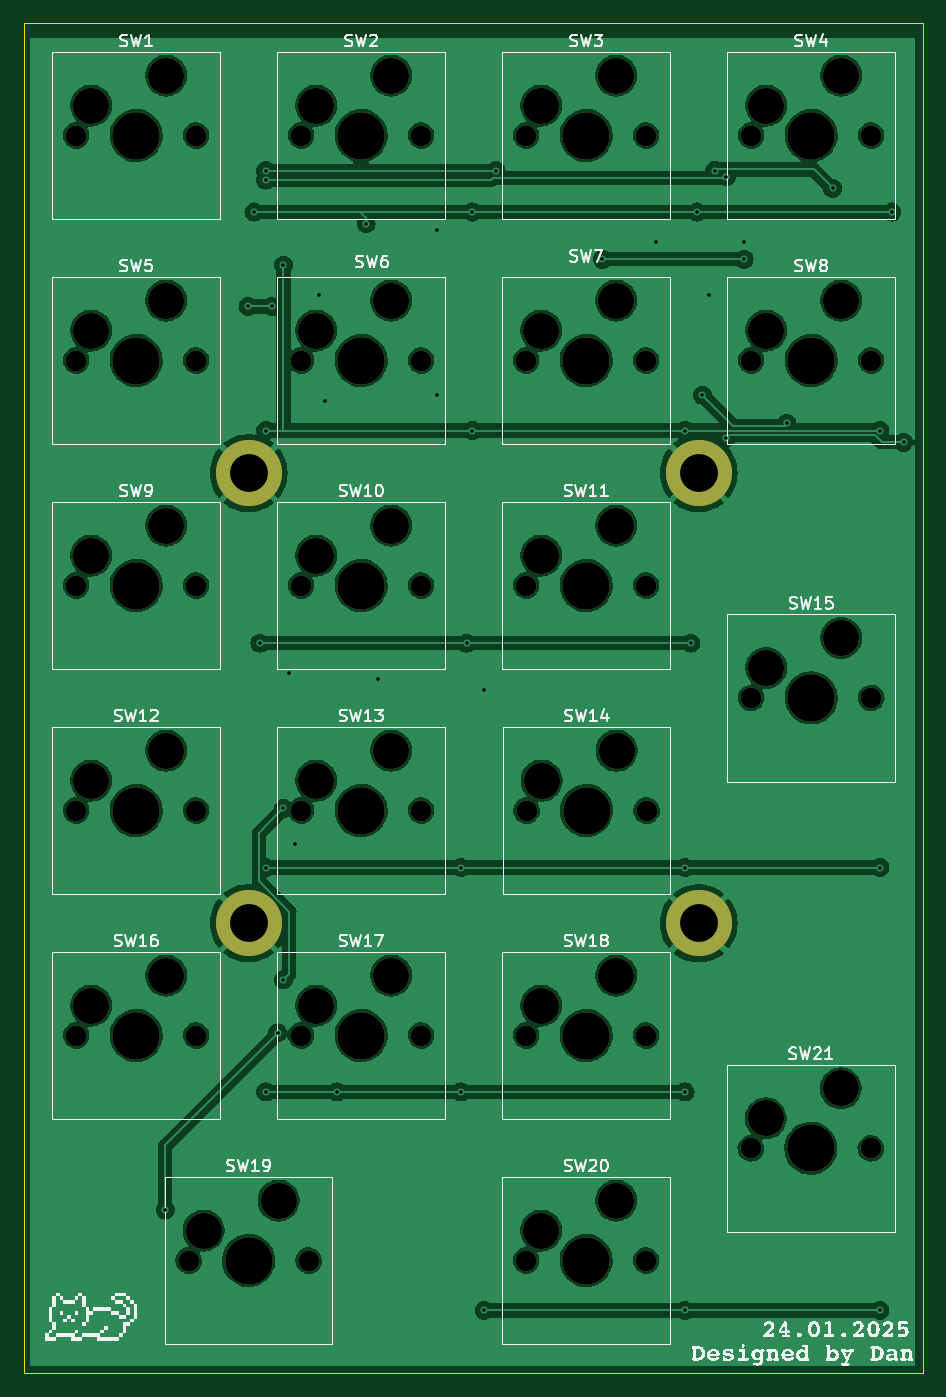
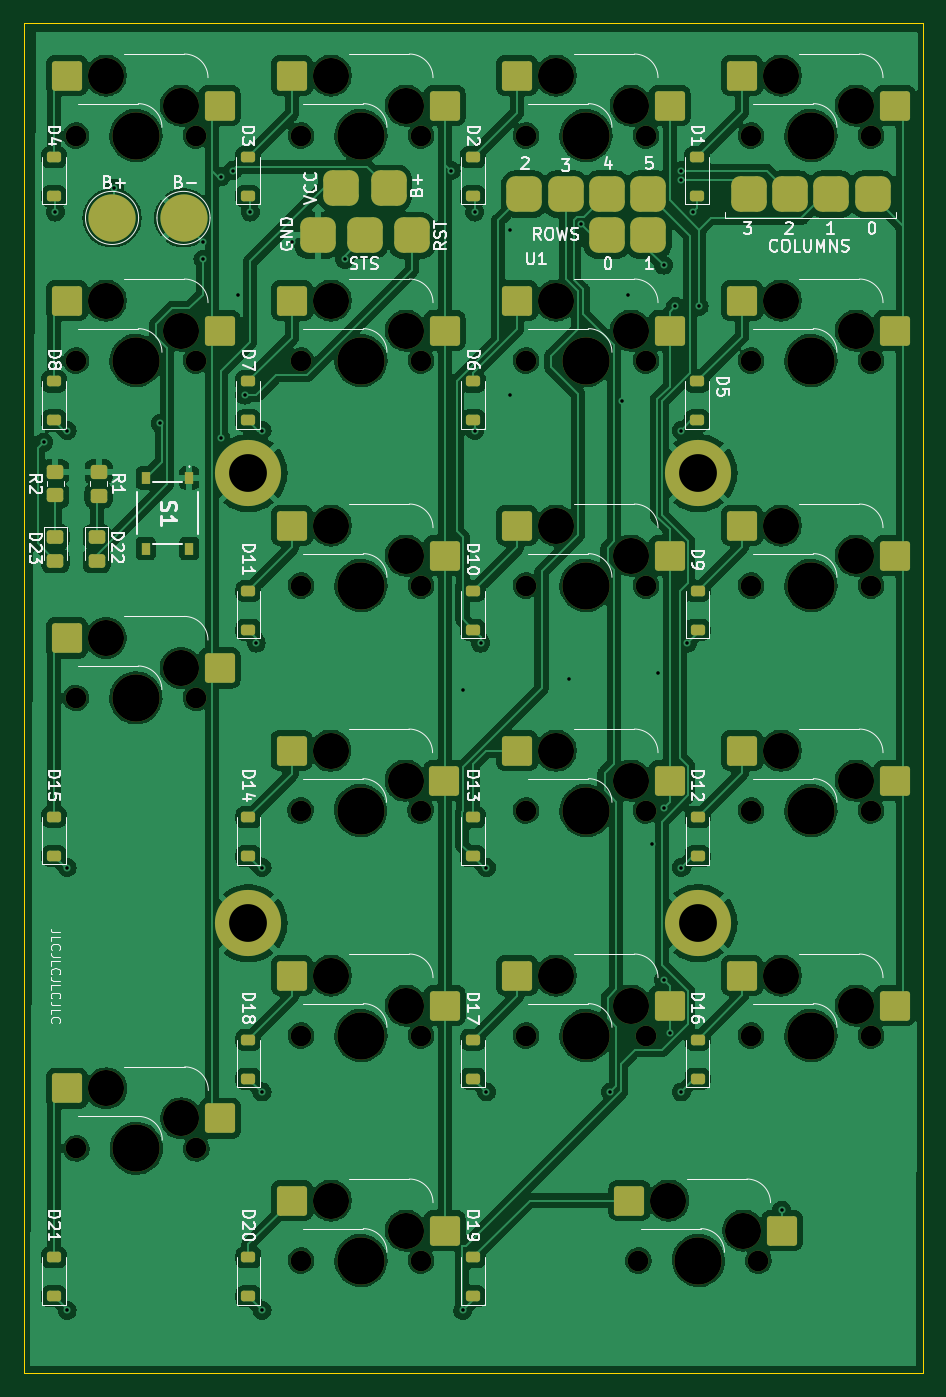
Circuit board: 11 layer files. Board 76.2 x 114.3 mm.
- bottom_copper: Numpad1-B_Cu.gbr (348722 bytes)
- bottom_mask: Numpad1-B_Mask.gbr (8929 bytes)
- paste: Numpad1-B_Paste.gbr (4731 bytes)
- bottom_silk: Numpad1-B_Silkscreen.gbr (73625 bytes)
- outline: Numpad1-Edge_Cuts.gbr (606 bytes)
- top_copper: Numpad1-F_Cu.gbr (234430 bytes)
- top_mask: Numpad1-F_Mask.gbr (4149 bytes)
- paste: Numpad1-F_Paste.gbr (452 bytes)
- top_silk: Numpad1-F_Silkscreen.gbr (193140 bytes)
- drill: Numpad1-NPTH.drl (2152 bytes)
- drill: Numpad1-PTH.drl (1294 bytes)

=== bottom_copper: Numpad1-B_Cu.gbr (348722 bytes, source omitted) ===
=== bottom_mask: Numpad1-B_Mask.gbr (8929 bytes, source omitted) ===
=== paste: Numpad1-B_Paste.gbr ===
%TF.GenerationSoftware,KiCad,Pcbnew,7.0.11*%
%TF.CreationDate,2025-01-24T11:41:37+01:00*%
%TF.ProjectId,Numpad1,4e756d70-6164-4312-9e6b-696361645f70,rev?*%
%TF.SameCoordinates,Original*%
%TF.FileFunction,Paste,Bot*%
%TF.FilePolarity,Positive*%
%FSLAX46Y46*%
G04 Gerber Fmt 4.6, Leading zero omitted, Abs format (unit mm)*
G04 Created by KiCad (PCBNEW 7.0.11) date 2025-01-24 11:41:37*
%MOMM*%
%LPD*%
G01*
G04 APERTURE LIST*
G04 Aperture macros list*
%AMRoundRect*
0 Rectangle with rounded corners*
0 $1 Rounding radius*
0 $2 $3 $4 $5 $6 $7 $8 $9 X,Y pos of 4 corners*
0 Add a 4 corners polygon primitive as box body*
4,1,4,$2,$3,$4,$5,$6,$7,$8,$9,$2,$3,0*
0 Add four circle primitives for the rounded corners*
1,1,$1+$1,$2,$3*
1,1,$1+$1,$4,$5*
1,1,$1+$1,$6,$7*
1,1,$1+$1,$8,$9*
0 Add four rect primitives between the rounded corners*
20,1,$1+$1,$2,$3,$4,$5,0*
20,1,$1+$1,$4,$5,$6,$7,0*
20,1,$1+$1,$6,$7,$8,$9,0*
20,1,$1+$1,$8,$9,$2,$3,0*%
G04 Aperture macros list end*
%ADD10RoundRect,0.250000X-1.025000X-1.000000X1.025000X-1.000000X1.025000X1.000000X-1.025000X1.000000X0*%
%ADD11RoundRect,0.250000X-0.450000X0.325000X-0.450000X-0.325000X0.450000X-0.325000X0.450000X0.325000X0*%
%ADD12R,0.700000X1.000000*%
%ADD13RoundRect,0.225000X0.375000X-0.225000X0.375000X0.225000X-0.375000X0.225000X-0.375000X-0.225000X0*%
%ADD14RoundRect,0.250000X0.450000X-0.350000X0.450000X0.350000X-0.450000X0.350000X-0.450000X-0.350000X0*%
G04 APERTURE END LIST*
D10*
%TO.C,SW18*%
X81377500Y-140947500D03*
X94304500Y-138407500D03*
%TD*%
%TO.C,SW15*%
X100432153Y-112361620D03*
X113359153Y-109821620D03*
%TD*%
%TO.C,SW6*%
X62327500Y-83797500D03*
X75254500Y-81257500D03*
%TD*%
%TO.C,SW13*%
X62327500Y-121900000D03*
X75254500Y-119360000D03*
%TD*%
%TO.C,SW8*%
X100427500Y-83797500D03*
X113354500Y-81257500D03*
%TD*%
%TO.C,SW16*%
X43277500Y-140947500D03*
X56204500Y-138407500D03*
%TD*%
%TO.C,SW12*%
X43277500Y-121900000D03*
X56204500Y-119360000D03*
%TD*%
%TO.C,SW14*%
X81415000Y-121900000D03*
X94342000Y-119360000D03*
%TD*%
%TO.C,SW19*%
X52802500Y-159997500D03*
X65729500Y-157457500D03*
%TD*%
%TO.C,SW17*%
X62327500Y-140947500D03*
X75254500Y-138407500D03*
%TD*%
%TO.C,SW10*%
X62327500Y-102847500D03*
X75254500Y-100307500D03*
%TD*%
%TO.C,SW2*%
X62327500Y-64747500D03*
X75254500Y-62207500D03*
%TD*%
%TO.C,SW7*%
X81377500Y-83797500D03*
X94304500Y-81257500D03*
%TD*%
%TO.C,SW11*%
X81377500Y-102847500D03*
X94304500Y-100307500D03*
%TD*%
%TO.C,SW20*%
X81377500Y-159997500D03*
X94304500Y-157457500D03*
%TD*%
%TO.C,SW4*%
X100427500Y-64747500D03*
X113354500Y-62207500D03*
%TD*%
%TO.C,SW21*%
X100400000Y-150500000D03*
X113327000Y-147960000D03*
%TD*%
%TO.C,SW5*%
X43277500Y-83797500D03*
X56204500Y-81257500D03*
%TD*%
%TO.C,SW9*%
X43277500Y-102847500D03*
X56204500Y-100307500D03*
%TD*%
%TO.C,SW1*%
X43277500Y-64747500D03*
X56204500Y-62207500D03*
%TD*%
%TO.C,SW3*%
X81377500Y-64747500D03*
X94304500Y-62207500D03*
%TD*%
D11*
%TO.C,D22*%
X110837500Y-101237500D03*
X110837500Y-103287500D03*
%TD*%
D12*
%TO.C,S1*%
X102987500Y-96262500D03*
X102987500Y-102262500D03*
X106687500Y-96262500D03*
X106687500Y-102262500D03*
%TD*%
D13*
%TO.C,D2*%
X79000000Y-72412500D03*
X79000000Y-69112500D03*
%TD*%
%TO.C,D9*%
X59962500Y-109150000D03*
X59962500Y-105850000D03*
%TD*%
%TO.C,D18*%
X97987500Y-147150000D03*
X97987500Y-143850000D03*
%TD*%
%TO.C,D19*%
X78975000Y-165559100D03*
X78975000Y-162259100D03*
%TD*%
%TO.C,D6*%
X79000000Y-91412500D03*
X79000000Y-88112500D03*
%TD*%
D11*
%TO.C,D23*%
X114337500Y-101237500D03*
X114337500Y-103287500D03*
%TD*%
D13*
%TO.C,D3*%
X98012500Y-72412500D03*
X98012500Y-69112500D03*
%TD*%
%TO.C,D7*%
X98012500Y-91412500D03*
X98012500Y-88112500D03*
%TD*%
%TO.C,D1*%
X59987500Y-72412500D03*
X59987500Y-69112500D03*
%TD*%
%TO.C,D15*%
X114446700Y-128286620D03*
X114446700Y-124986620D03*
%TD*%
%TO.C,D8*%
X114446700Y-91412500D03*
X114446700Y-88112500D03*
%TD*%
%TO.C,D16*%
X59962500Y-147150000D03*
X59962500Y-143850000D03*
%TD*%
%TO.C,D11*%
X97987500Y-109150000D03*
X97987500Y-105850000D03*
%TD*%
%TO.C,D10*%
X78962500Y-109150000D03*
X78962500Y-105850000D03*
%TD*%
D14*
%TO.C,R1*%
X110669567Y-97765703D03*
X110669567Y-95765703D03*
%TD*%
D13*
%TO.C,D5*%
X59987500Y-91412500D03*
X59987500Y-88112500D03*
%TD*%
D14*
%TO.C,R2*%
X114344362Y-97762500D03*
X114344362Y-95762500D03*
%TD*%
D13*
%TO.C,D13*%
X78975000Y-128300000D03*
X78975000Y-125000000D03*
%TD*%
%TO.C,D21*%
X114446700Y-165559100D03*
X114446700Y-162259100D03*
%TD*%
%TO.C,D4*%
X114446700Y-72412500D03*
X114446700Y-69112500D03*
%TD*%
%TO.C,D12*%
X59962500Y-128300000D03*
X59962500Y-125000000D03*
%TD*%
%TO.C,D17*%
X78962500Y-147150000D03*
X78962500Y-143850000D03*
%TD*%
%TO.C,D20*%
X97987500Y-165559100D03*
X97987500Y-162259100D03*
%TD*%
%TO.C,D14*%
X97987500Y-128300000D03*
X97987500Y-125000000D03*
%TD*%
M02*

=== bottom_silk: Numpad1-B_Silkscreen.gbr (73625 bytes, source omitted) ===
=== outline: Numpad1-Edge_Cuts.gbr ===
%TF.GenerationSoftware,KiCad,Pcbnew,7.0.11*%
%TF.CreationDate,2025-01-24T11:41:37+01:00*%
%TF.ProjectId,Numpad1,4e756d70-6164-4312-9e6b-696361645f70,rev?*%
%TF.SameCoordinates,Original*%
%TF.FileFunction,Profile,NP*%
%FSLAX46Y46*%
G04 Gerber Fmt 4.6, Leading zero omitted, Abs format (unit mm)*
G04 Created by KiCad (PCBNEW 7.0.11) date 2025-01-24 11:41:37*
%MOMM*%
%LPD*%
G01*
G04 APERTURE LIST*
%TA.AperFunction,Profile*%
%ADD10C,0.050000*%
%TD*%
G04 APERTURE END LIST*
D10*
X40837500Y-57762500D02*
X117012100Y-57762500D01*
X117012100Y-172087900D01*
X40837500Y-172087900D01*
X40837500Y-57762500D01*
M02*

=== top_copper: Numpad1-F_Cu.gbr (234430 bytes, source omitted) ===
=== top_mask: Numpad1-F_Mask.gbr ===
%TF.GenerationSoftware,KiCad,Pcbnew,7.0.11*%
%TF.CreationDate,2025-01-24T11:41:37+01:00*%
%TF.ProjectId,Numpad1,4e756d70-6164-4312-9e6b-696361645f70,rev?*%
%TF.SameCoordinates,Original*%
%TF.FileFunction,Soldermask,Top*%
%TF.FilePolarity,Negative*%
%FSLAX46Y46*%
G04 Gerber Fmt 4.6, Leading zero omitted, Abs format (unit mm)*
G04 Created by KiCad (PCBNEW 7.0.11) date 2025-01-24 11:41:37*
%MOMM*%
%LPD*%
G01*
G04 APERTURE LIST*
%ADD10C,1.750000*%
%ADD11C,3.050000*%
%ADD12C,4.000000*%
%ADD13C,5.600000*%
G04 APERTURE END LIST*
D10*
%TO.C,SW18*%
X83382500Y-143487500D03*
D11*
X84652500Y-140947500D03*
D12*
X88462500Y-143487500D03*
D11*
X91002500Y-138407500D03*
D10*
X93542500Y-143487500D03*
%TD*%
%TO.C,SW15*%
X102437153Y-114901620D03*
D11*
X103707153Y-112361620D03*
D12*
X107517153Y-114901620D03*
D11*
X110057153Y-109821620D03*
D10*
X112597153Y-114901620D03*
%TD*%
D13*
%TO.C,H3*%
X59887500Y-133962500D03*
%TD*%
D10*
%TO.C,SW6*%
X64332500Y-86337500D03*
D11*
X65602500Y-83797500D03*
D12*
X69412500Y-86337500D03*
D11*
X71952500Y-81257500D03*
D10*
X74492500Y-86337500D03*
%TD*%
%TO.C,SW13*%
X64332500Y-124440000D03*
D11*
X65602500Y-121900000D03*
D12*
X69412500Y-124440000D03*
D11*
X71952500Y-119360000D03*
D10*
X74492500Y-124440000D03*
%TD*%
%TO.C,SW8*%
X102432500Y-86337500D03*
D11*
X103702500Y-83797500D03*
D12*
X107512500Y-86337500D03*
D11*
X110052500Y-81257500D03*
D10*
X112592500Y-86337500D03*
%TD*%
%TO.C,SW16*%
X45282500Y-143487500D03*
D11*
X46552500Y-140947500D03*
D12*
X50362500Y-143487500D03*
D11*
X52902500Y-138407500D03*
D10*
X55442500Y-143487500D03*
%TD*%
%TO.C,SW12*%
X45282500Y-124440000D03*
D11*
X46552500Y-121900000D03*
D12*
X50362500Y-124440000D03*
D11*
X52902500Y-119360000D03*
D10*
X55442500Y-124440000D03*
%TD*%
%TO.C,SW14*%
X83420000Y-124440000D03*
D11*
X84690000Y-121900000D03*
D12*
X88500000Y-124440000D03*
D11*
X91040000Y-119360000D03*
D10*
X93580000Y-124440000D03*
%TD*%
%TO.C,SW19*%
X54807500Y-162537500D03*
D11*
X56077500Y-159997500D03*
D12*
X59887500Y-162537500D03*
D11*
X62427500Y-157457500D03*
D10*
X64967500Y-162537500D03*
%TD*%
%TO.C,SW17*%
X64332500Y-143487500D03*
D11*
X65602500Y-140947500D03*
D12*
X69412500Y-143487500D03*
D11*
X71952500Y-138407500D03*
D10*
X74492500Y-143487500D03*
%TD*%
%TO.C,SW10*%
X64332500Y-105387500D03*
D11*
X65602500Y-102847500D03*
D12*
X69412500Y-105387500D03*
D11*
X71952500Y-100307500D03*
D10*
X74492500Y-105387500D03*
%TD*%
%TO.C,SW2*%
X64332500Y-67287500D03*
D11*
X65602500Y-64747500D03*
D12*
X69412500Y-67287500D03*
D11*
X71952500Y-62207500D03*
D10*
X74492500Y-67287500D03*
%TD*%
%TO.C,SW7*%
X83382500Y-86337500D03*
D11*
X84652500Y-83797500D03*
D12*
X88462500Y-86337500D03*
D11*
X91002500Y-81257500D03*
D10*
X93542500Y-86337500D03*
%TD*%
D13*
%TO.C,H2*%
X97987500Y-95862500D03*
%TD*%
%TO.C,H4*%
X97987500Y-133987900D03*
%TD*%
D10*
%TO.C,SW11*%
X83382500Y-105387500D03*
D11*
X84652500Y-102847500D03*
D12*
X88462500Y-105387500D03*
D11*
X91002500Y-100307500D03*
D10*
X93542500Y-105387500D03*
%TD*%
%TO.C,SW20*%
X83382500Y-162537500D03*
D11*
X84652500Y-159997500D03*
D12*
X88462500Y-162537500D03*
D11*
X91002500Y-157457500D03*
D10*
X93542500Y-162537500D03*
%TD*%
%TO.C,SW4*%
X102432500Y-67287500D03*
D11*
X103702500Y-64747500D03*
D12*
X107512500Y-67287500D03*
D11*
X110052500Y-62207500D03*
D10*
X112592500Y-67287500D03*
%TD*%
%TO.C,SW21*%
X102405000Y-153040000D03*
D11*
X103675000Y-150500000D03*
D12*
X107485000Y-153040000D03*
D11*
X110025000Y-147960000D03*
D10*
X112565000Y-153040000D03*
%TD*%
D13*
%TO.C,H1*%
X59887500Y-95862500D03*
%TD*%
D10*
%TO.C,SW5*%
X45282500Y-86337500D03*
D11*
X46552500Y-83797500D03*
D12*
X50362500Y-86337500D03*
D11*
X52902500Y-81257500D03*
D10*
X55442500Y-86337500D03*
%TD*%
%TO.C,SW9*%
X45282500Y-105387500D03*
D11*
X46552500Y-102847500D03*
D12*
X50362500Y-105387500D03*
D11*
X52902500Y-100307500D03*
D10*
X55442500Y-105387500D03*
%TD*%
%TO.C,SW1*%
X45282500Y-67287500D03*
D11*
X46552500Y-64747500D03*
D12*
X50362500Y-67287500D03*
D11*
X52902500Y-62207500D03*
D10*
X55442500Y-67287500D03*
%TD*%
%TO.C,SW3*%
X83382500Y-67287500D03*
D11*
X84652500Y-64747500D03*
D12*
X88462500Y-67287500D03*
D11*
X91002500Y-62207500D03*
D10*
X93542500Y-67287500D03*
%TD*%
M02*

=== paste: Numpad1-F_Paste.gbr ===
%TF.GenerationSoftware,KiCad,Pcbnew,7.0.11*%
%TF.CreationDate,2025-01-24T11:41:37+01:00*%
%TF.ProjectId,Numpad1,4e756d70-6164-4312-9e6b-696361645f70,rev?*%
%TF.SameCoordinates,Original*%
%TF.FileFunction,Paste,Top*%
%TF.FilePolarity,Positive*%
%FSLAX46Y46*%
G04 Gerber Fmt 4.6, Leading zero omitted, Abs format (unit mm)*
G04 Created by KiCad (PCBNEW 7.0.11) date 2025-01-24 11:41:37*
%MOMM*%
%LPD*%
G01*
G04 APERTURE LIST*
G04 APERTURE END LIST*
M02*

=== top_silk: Numpad1-F_Silkscreen.gbr (193140 bytes, source omitted) ===
=== drill: Numpad1-NPTH.drl ===
M48
; DRILL file {KiCad 7.0.11} date Friday, January 24, 2025 at 11:41:34 AM
; FORMAT={-:-/ absolute / inch / decimal}
; #@! TF.CreationDate,2025-01-24T11:41:34+01:00
; #@! TF.GenerationSoftware,Kicad,Pcbnew,7.0.11
; #@! TF.FileFunction,NonPlated,1,2,NPTH
FMAT,2
INCH
; #@! TA.AperFunction,NonPlated,NPTH,ComponentDrill
T1C0.0689
; #@! TA.AperFunction,NonPlated,NPTH,ComponentDrill
T2C0.1201
; #@! TA.AperFunction,NonPlated,NPTH,ComponentDrill
T3C0.1575
%
G90
G05
T1
X1.7828Y-2.6491
X1.7828Y-3.3991
X1.7828Y-4.1491
X1.7828Y-4.8992
X1.7828Y-5.6491
X2.1578Y-6.3991
X2.1828Y-2.6491
X2.1828Y-3.3991
X2.1828Y-4.1491
X2.1828Y-4.8992
X2.1828Y-5.6491
X2.5328Y-2.6491
X2.5328Y-3.3991
X2.5328Y-4.1491
X2.5328Y-4.8992
X2.5328Y-5.6491
X2.5578Y-6.3991
X2.9328Y-2.6491
X2.9328Y-3.3991
X2.9328Y-4.1491
X2.9328Y-4.8992
X2.9328Y-5.6491
X3.2828Y-2.6491
X3.2828Y-3.3991
X3.2828Y-4.1491
X3.2828Y-5.6491
X3.2828Y-6.3991
X3.2843Y-4.8992
X3.6828Y-2.6491
X3.6828Y-3.3991
X3.6828Y-4.1491
X3.6828Y-5.6491
X3.6828Y-6.3991
X3.6843Y-4.8992
X4.0317Y-6.0252
X4.0328Y-2.6491
X4.0328Y-3.3991
X4.033Y-4.5237
X4.4317Y-6.0252
X4.4328Y-2.6491
X4.4328Y-3.3991
X4.433Y-4.5237
T2
X1.8328Y-2.5491
X1.8328Y-3.2991
X1.8328Y-4.0491
X1.8328Y-4.7992
X1.8328Y-5.5491
X2.0828Y-2.4491
X2.0828Y-3.1991
X2.0828Y-3.9491
X2.0828Y-4.6992
X2.0828Y-5.4491
X2.2078Y-6.2991
X2.4578Y-6.1991
X2.5828Y-2.5491
X2.5828Y-3.2991
X2.5828Y-4.0491
X2.5828Y-4.7992
X2.5828Y-5.5491
X2.8328Y-2.4491
X2.8328Y-3.1991
X2.8328Y-3.9491
X2.8328Y-4.6992
X2.8328Y-5.4491
X3.3328Y-2.5491
X3.3328Y-3.2991
X3.3328Y-4.0491
X3.3328Y-5.5491
X3.3328Y-6.2991
X3.3343Y-4.7992
X3.5828Y-2.4491
X3.5828Y-3.1991
X3.5828Y-3.9491
X3.5828Y-5.4491
X3.5828Y-6.1991
X3.5843Y-4.6992
X4.0817Y-5.9252
X4.0828Y-2.5491
X4.0828Y-3.2991
X4.083Y-4.4237
X4.3317Y-5.8252
X4.3328Y-2.4491
X4.3328Y-3.1991
X4.333Y-4.3237
T3
X1.9828Y-2.6491
X1.9828Y-3.3991
X1.9828Y-4.1491
X1.9828Y-4.8992
X1.9828Y-5.6491
X2.3578Y-6.3991
X2.7328Y-2.6491
X2.7328Y-3.3991
X2.7328Y-4.1491
X2.7328Y-4.8992
X2.7328Y-5.6491
X3.4828Y-2.6491
X3.4828Y-3.3991
X3.4828Y-4.1491
X3.4828Y-5.6491
X3.4828Y-6.3991
X3.4843Y-4.8992
X4.2317Y-6.0252
X4.2328Y-2.6491
X4.2328Y-3.3991
X4.233Y-4.5237
M30

=== drill: Numpad1-PTH.drl ===
M48
; DRILL file {KiCad 7.0.11} date Friday, January 24, 2025 at 11:41:34 AM
; FORMAT={-:-/ absolute / inch / decimal}
; #@! TF.CreationDate,2025-01-24T11:41:34+01:00
; #@! TF.GenerationSoftware,Kicad,Pcbnew,7.0.11
; #@! TF.FileFunction,Plated,1,2,PTH
FMAT,2
INCH
; #@! TA.AperFunction,Plated,PTH,ViaDrill
T1C0.0118
; #@! TA.AperFunction,Plated,PTH,ComponentDrill
T2C0.1260
%
G90
G05
T1
X2.0802Y-6.2308
X2.3558Y-3.219
X2.3755Y-2.904
X2.3952Y-4.341
X2.4149Y-2.7662
X2.4149Y-2.7977
X2.4149Y-3.6324
X2.4149Y-5.0891
X2.4149Y-5.8371
X2.4345Y-3.219
X2.4542Y-5.6403
X2.4739Y-3.0812
X2.4739Y-4.8922
X2.4739Y-5.4631
X2.4936Y-4.4395
X2.5133Y-5.0103
X2.592Y-3.1796
X2.6117Y-3.534
X2.6511Y-5.8371
X2.7495Y-2.9434
X2.7889Y-4.4592
X2.9857Y-2.9631
X2.9857Y-3.5143
X3.0645Y-5.0891
X3.0645Y-5.8371
X3.0842Y-4.341
X3.1038Y-2.904
X3.1038Y-3.6324
X3.1432Y-4.4985
X3.1432Y-6.5655
X3.1826Y-2.7662
X3.5369Y-3.0615
X3.7141Y-3.0025
X3.8125Y-3.6324
X3.8125Y-5.0891
X3.8125Y-5.8371
X3.8125Y-6.5655
X3.8322Y-4.341
X3.8519Y-2.904
X3.8706Y-3.5143
X3.8912Y-3.1796
X3.9109Y-2.7662
X3.9503Y-2.7859
X3.9503Y-3.656
X4.0094Y-3.0025
X4.0094Y-3.0615
X4.1521Y-3.6088
X4.3046Y-2.8253
X4.4621Y-3.6324
X4.4621Y-5.0891
X4.4621Y-6.5655
X4.5015Y-2.904
X4.5408Y-3.6718
T2
X2.3578Y-3.7741
X2.3578Y-5.2741
X3.8578Y-3.7741
X3.8578Y-5.2751
M30

